pico-8 play session: mixed d-pad (fixed 12-tick cycle)

[t = 6 s] mixed d-pad (1.2s cycle ×~5): → ← ↑ ↓ + 🅾/❎ taps, ~6s
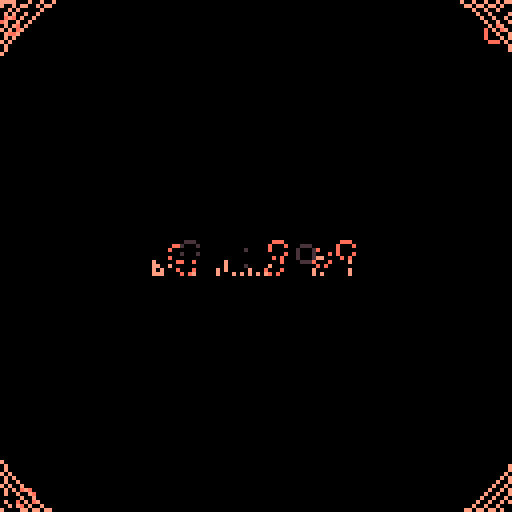
[t = 8 s] mixed d-pad (1.2s cycle ×~6): → ← ↑ ↓ + 🅾/❎ taps, ~8s
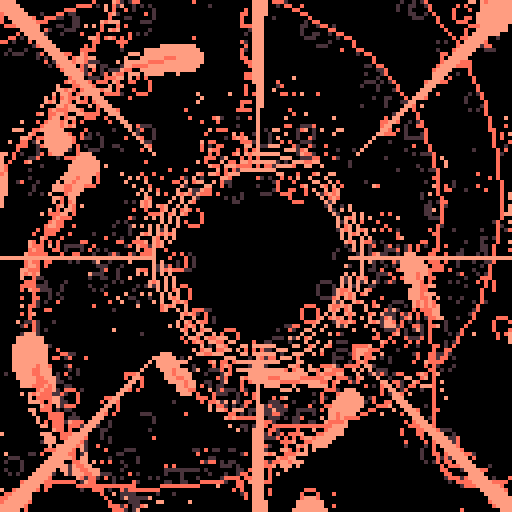

pico-8 cartridge
version 33
__lua__
-- bad drain alt
-- alexthescott
-- 9/13/21

-- z/x changes direction

p={143,142,133,13,141,130,140,131,129}
pal(p,1)

function new_center(col)
	-- circle shrinking effect
	c={}
	c.r=95
	c.col=col
	
	c.new_color=function(self,col)
		self.col=col
	end
	
	c.update=function(self)
		dif=-self.r/100
		self.r+=dif
	end
	
	c.draw=function(self)
		if self.r<12 or self.r\1%2==0 then
			circ(64,64,self.r-4,self.col)
			circ(64,64,self.r-2,self.col)
			circ(64,64,self.r,self.col)
		end
		
		if self.r>10 then
			-- lines towards center
			for i=-2,3 do
				line(i+64,-32,64,64-self.r,self.col)
				line(i+-32,64,64-self.r,64,self.col)
				line(i+64+self.r,64,160,64,self.col)
				line(i+64,160,64,64+self.r,self.col)
				line(i+0,0,64-self.r,64-self.r,self.col)
				line(i+128,0,64+self.r,64-self.r,self.col)
				line(i+0,128,64-self.r,64+self.r,self.col)
				line(i+128,128,64+self.r,64+self.r,self.col)
			end
		end
	end
	
	add(centers,c)
end

function new_particle(c,dir)
	p={}
	p.p={}
	p.c=c
	p.s=4
	p.a=rnd(1)
	p.av=-0.00005*(1+rnd(80)\1)
	p.r=91
	p.rv=0.5
	p.ra=0.000075*(dir*2-1)
	p.x=64+cos(p.a)*p.r
	p.y=64+sin(p.a)*p.r
	
	p.draw=function(self)
		-- draw trail
		for i=1,#self.p-1 do
			a=self.p[i]
			b=self.p[i+1]
			line(a.x,a.y,b.x,b.y,self.c+1)
		end
		circfill(self.x,self.y,self.s,self.c)
	end
	
	p.update=function(self)
		self.a+=self.av
		self.av+=self.ra
		self.r-=self.rv
		self.x=64+cos(self.a)*self.r
		self.y=64+sin(self.a)*self.r
		
		-- shrink particle circle
		if self.r<25 then
			self.s=1
		elseif self.r<40 then
			self.s=2
		elseif self.r<60 then
			self.s=3
		end
		
		-- add trail points
		local pnt={}
		pnt.x=self.x
		pnt.y=self.y
		add(self.p,pnt)
	end
	
	p.destroy=function(self)
		-- destroy @ center of screen
		if self.x<=65 and self.x>=63
					and self.y<=65 and self.y>=63 then
				del(particles,self)
		end
	end
	
	add(particles,p)
end

function burn()
	for i=1,128 do
		x=(rnd(64)\1)*2
		y=(rnd(64)\1)*2
		x=rnd(128)\1
		y=rnd(128)\1
		
		if x<64 then
			dx=2
		else
			dx=-2
		end
		
		if y<64 then
			dy=2
		else
			dy=-2
		end
		
		pc=pget(x,y)
		if pc%3!=0 then
			circ(x+dx,y+dy,2,pc+1)
		end
		if rnd(1)<0.75 then
			circ(x,y,2,0)
			pset(x,y,0)
		end
	end
end

particles={}
dir=rnd(2)\1
global_color=1+3*(rnd(3)\1)
fc=0

centers={}
new_center(global_color)

_set_fps(60)
cls()
::♥::
if t()<2 then
	print("bad drain alt",38,64,global_color)
else
	burn()
	
	fc+=1
	
	if fc%9==0 then
		new_particle(global_color,dir)
	end
	
	if fc%1600==0 then
		fc=0
		global_color+=3
		global_color%=9
		new_center(global_color)
		
		if #centers==3 then
			del(centers,centers[1])
		end
		
		if dir==0 then
			dir=1
		else
			dir=0
		end
	end
	
	for p in all(particles) do
		p:draw()
		p:update()
		p:destroy()
	end
	
	for c in all(centers) do
		c:draw()
		c:update()
	end
	
	circfill(64,64,3,0)
	
	if btnp(5) or btnp(4) then
		if dir==0 then
			dir=1
		else
			dir=0
		end
	end
end
flip()
goto ♥
__gfx__
00000000000000000000000000000000000000000000000000000000000000000000000000000000000000000000000000000000000000000000000000000000
00000000000000000000000000000000000000000000000000000000000000000000000000000000000000000000000000000000000000000000000000000000
00700700000000000000000000000000000000000000000000000000000000000000000000000000000000000000000000000000000000000000000000000000
00077000000000000000000000000000000000000000000000000000000000000000000000000000000000000000000000000000000000000000000000000000
00077000000000000000000000000000000000000000000000000000000000000000000000000000000000000000000000000000000000000000000000000000
00700700000000000000000000000000000000000000000000000000000000000000000000000000000000000000000000000000000000000000000000000000
